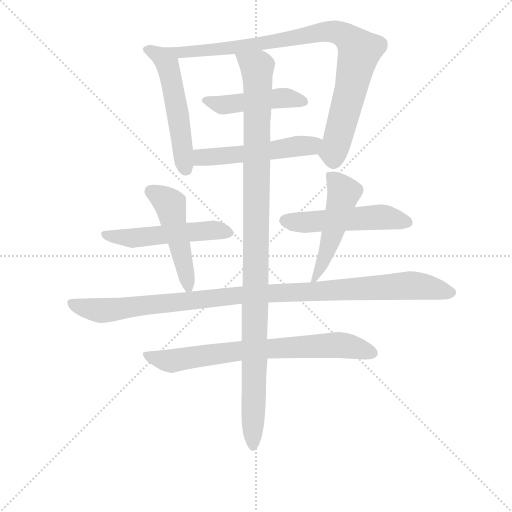
t = 0.00 s
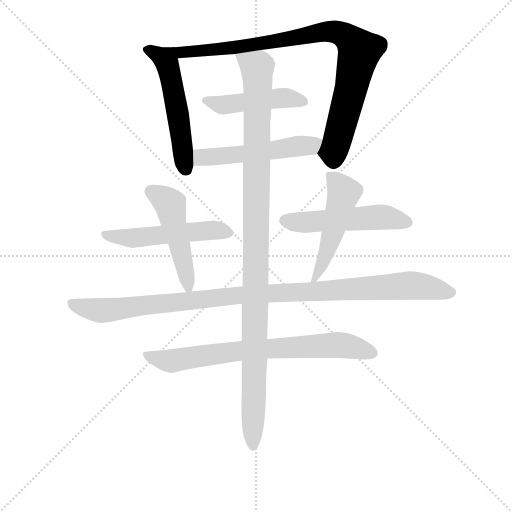
t = 1.77 s
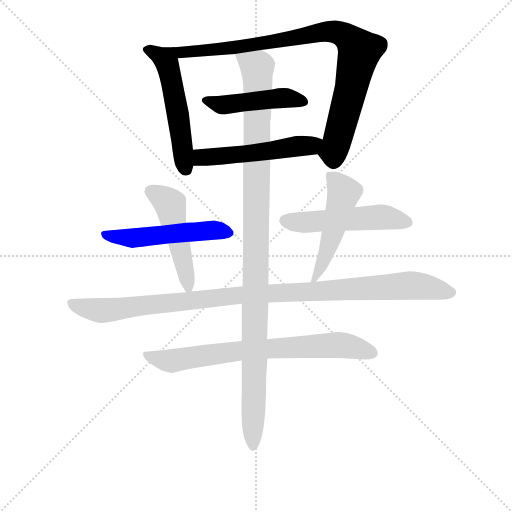
t = 3.53 s
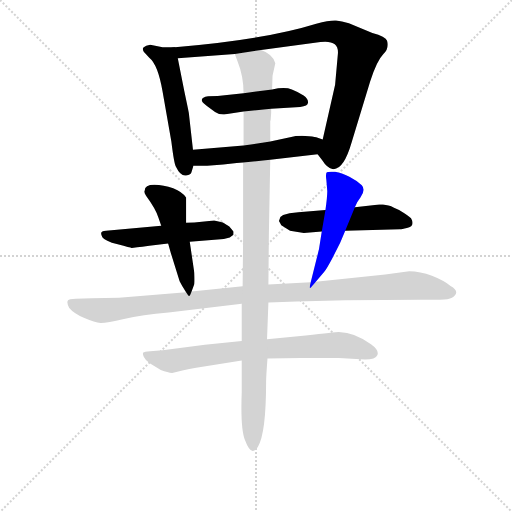
t = 5.30 s
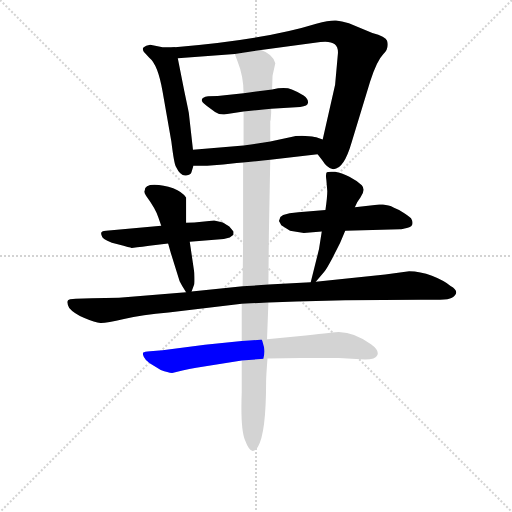
t = 7.07 s
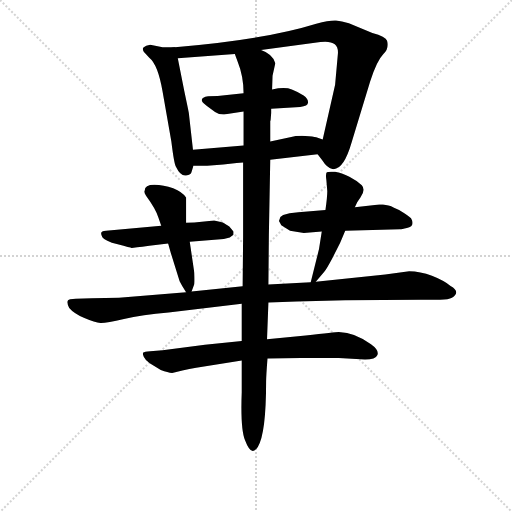
t = 8.84 s

The animated SVG that drew these frames (rendered in a browser with its animation timeline set to each time). Animation: 11 CSS @keyframes rules; one cycle of 8.84 s.

<svg version="1.1" viewBox="0 0 1024 1024" xmlns="http://www.w3.org/2000/svg">
  <g stroke="lightgray" stroke-dasharray="1,1" stroke-width="1" transform="scale(4, 4)">
    <line x1="0" y1="0" x2="256" y2="256"></line>
    <line x1="256" y1="0" x2="0" y2="256"></line>
    <line x1="128" y1="0" x2="128" y2="256"></line>
    <line x1="0" y1="128" x2="256" y2="128"></line>
  </g>
<g transform="scale(0.92, -0.92) translate(60, -900)">
   <style type="text/css">
    @keyframes keyframes0 {
      from {
       stroke: blue;
       stroke-dashoffset: 542;
       stroke-width: 128;
       }
       64% {
       animation-timing-function: step-end;
       stroke: blue;
       stroke-dashoffset: 0;
       stroke-width: 128;
       }
       to {
       stroke: black;
       stroke-width: 1024;
       }
       }
       #make-me-a-hanzi-animation-0 {
         animation: keyframes0 0.691081s both;
         animation-delay: 0.000000s;
         animation-timing-function: linear;
       }
    @keyframes keyframes1 {
      from {
       stroke: blue;
       stroke-dashoffset: 920;
       stroke-width: 128;
       }
       75% {
       animation-timing-function: step-end;
       stroke: blue;
       stroke-dashoffset: 0;
       stroke-width: 128;
       }
       to {
       stroke: black;
       stroke-width: 1024;
       }
       }
       #make-me-a-hanzi-animation-1 {
         animation: keyframes1 0.998698s both;
         animation-delay: 0.691081s;
         animation-timing-function: linear;
       }
    @keyframes keyframes2 {
      from {
       stroke: blue;
       stroke-dashoffset: 472;
       stroke-width: 128;
       }
       61% {
       animation-timing-function: step-end;
       stroke: blue;
       stroke-dashoffset: 0;
       stroke-width: 128;
       }
       to {
       stroke: black;
       stroke-width: 1024;
       }
       }
       #make-me-a-hanzi-animation-2 {
         animation: keyframes2 0.634115s both;
         animation-delay: 1.689779s;
         animation-timing-function: linear;
       }
    @keyframes keyframes3 {
      from {
       stroke: blue;
       stroke-dashoffset: 530;
       stroke-width: 128;
       }
       63% {
       animation-timing-function: step-end;
       stroke: blue;
       stroke-dashoffset: 0;
       stroke-width: 128;
       }
       to {
       stroke: black;
       stroke-width: 1024;
       }
       }
       #make-me-a-hanzi-animation-3 {
         animation: keyframes3 0.681315s both;
         animation-delay: 2.323893s;
         animation-timing-function: linear;
       }
    @keyframes keyframes4 {
      from {
       stroke: blue;
       stroke-dashoffset: 529;
       stroke-width: 128;
       }
       63% {
       animation-timing-function: step-end;
       stroke: blue;
       stroke-dashoffset: 0;
       stroke-width: 128;
       }
       to {
       stroke: black;
       stroke-width: 1024;
       }
       }
       #make-me-a-hanzi-animation-4 {
         animation: keyframes4 0.680501s both;
         animation-delay: 3.005208s;
         animation-timing-function: linear;
       }
    @keyframes keyframes5 {
      from {
       stroke: blue;
       stroke-dashoffset: 491;
       stroke-width: 128;
       }
       62% {
       animation-timing-function: step-end;
       stroke: blue;
       stroke-dashoffset: 0;
       stroke-width: 128;
       }
       to {
       stroke: black;
       stroke-width: 1024;
       }
       }
       #make-me-a-hanzi-animation-5 {
         animation: keyframes5 0.649577s both;
         animation-delay: 3.685710s;
         animation-timing-function: linear;
       }
    @keyframes keyframes6 {
      from {
       stroke: blue;
       stroke-dashoffset: 525;
       stroke-width: 128;
       }
       63% {
       animation-timing-function: step-end;
       stroke: blue;
       stroke-dashoffset: 0;
       stroke-width: 128;
       }
       to {
       stroke: black;
       stroke-width: 1024;
       }
       }
       #make-me-a-hanzi-animation-6 {
         animation: keyframes6 0.677246s both;
         animation-delay: 4.335286s;
         animation-timing-function: linear;
       }
    @keyframes keyframes7 {
      from {
       stroke: blue;
       stroke-dashoffset: 508;
       stroke-width: 128;
       }
       62% {
       animation-timing-function: step-end;
       stroke: blue;
       stroke-dashoffset: 0;
       stroke-width: 128;
       }
       to {
       stroke: black;
       stroke-width: 1024;
       }
       }
       #make-me-a-hanzi-animation-7 {
         animation: keyframes7 0.663411s both;
         animation-delay: 5.012533s;
         animation-timing-function: linear;
       }
    @keyframes keyframes8 {
      from {
       stroke: blue;
       stroke-dashoffset: 1083;
       stroke-width: 128;
       }
       78% {
       animation-timing-function: step-end;
       stroke: blue;
       stroke-dashoffset: 0;
       stroke-width: 128;
       }
       to {
       stroke: black;
       stroke-width: 1024;
       }
       }
       #make-me-a-hanzi-animation-8 {
         animation: keyframes8 1.131348s both;
         animation-delay: 5.675944s;
         animation-timing-function: linear;
       }
    @keyframes keyframes9 {
      from {
       stroke: blue;
       stroke-dashoffset: 751;
       stroke-width: 128;
       }
       71% {
       animation-timing-function: step-end;
       stroke: blue;
       stroke-dashoffset: 0;
       stroke-width: 128;
       }
       to {
       stroke: black;
       stroke-width: 1024;
       }
       }
       #make-me-a-hanzi-animation-9 {
         animation: keyframes9 0.861165s both;
         animation-delay: 6.807292s;
         animation-timing-function: linear;
       }
    @keyframes keyframes10 {
      from {
       stroke: blue;
       stroke-dashoffset: 1127;
       stroke-width: 128;
       }
       79% {
       animation-timing-function: step-end;
       stroke: blue;
       stroke-dashoffset: 0;
       stroke-width: 128;
       }
       to {
       stroke: black;
       stroke-width: 1024;
       }
       }
       #make-me-a-hanzi-animation-10 {
         animation: keyframes10 1.167155s both;
         animation-delay: 7.668457s;
         animation-timing-function: linear;
       }
</style>
<path d="M 320.5 797.5 L 293.5 797.5 L 266.5 802.5 Q 256.5 800.5 252.5 797.5 Q 248.5 794.5 252.5 787.5 L 264.5 774.5 Q 283.5 759.5 293.5 700.5 L 312.5 592.5 Q 318.5 543.5 322.5 537.5 Q 332.5 516.5 344.5 518.5 Q 355.5 519.5 356.5 526.5 L 360.5 539.5 L 359.5 574.5 L 350.5 654.5 Q 347.5 669.5 340.5 702.5 L 326.5 773.5 C 321.5 797.5 321.5 797.5 320.5 797.5 Z" fill="lightgray"></path> 
<path d="M 630.5 564.5 L 640.5 551.5 Q 650.5 535.5 662.5 532.5 Q 686.5 528.5 704.5 590.5 L 744.5 722.5 Q 759.5 768.5 773.5 782.5 Q 786.5 795.5 781.5 811.5 Q 778.5 820.5 749.5 828.5 L 698.5 849.5 Q 682.5 854.5 670.5 855.5 Q 657.5 856.5 627.5 848.5 Q 514.5 813.5 320.5 797.5 C 290.5 794.5 296.5 771.5 326.5 773.5 L 450.5 782.5 L 507.5 791.5 L 636.5 808.5 Q 677.5 813.5 674.5 782.5 L 668.5 715.5 L 641.5 596.5 C 634.5 567.5 627.5 568.5 630.5 564.5 Z" fill="lightgray"></path> 
<path d="M 592.5 667.5 Q 609.5 669.5 609.5 676.5 Q 610.5 685.5 600.0 692.5 Q 589.5 699.5 574.5 705.5 Q 559.5 711.5 531.5 705.5 L 469.5 697.5 L 433.5 693.5 Q 413.5 690.5 392.5 690.5 Q 373.5 687.5 380.5 677.5 Q 383.5 673.5 407.5 656.5 Q 418.5 649.5 430.5 651.5 L 469.5 657.5 L 529.5 663.5 L 592.5 667.5 Z" fill="lightgray"></path> 
<path d="M 527.5 552.5 L 630.5 564.5 C 660.5 567.5 669.5 586.5 641.5 596.5 L 627.5 601.5 Q 621.5 603.5 603.5 604.5 Q 585.5 605.5 570.5 601.5 L 527.5 592.5 L 469.5 583.5 L 359.5 574.5 C 329.5 572.5 330.5 539.5 360.5 539.5 L 390.5 539.5 L 425.5 542.5 L 454.5 545.5 L 468.5 546.5 L 527.5 552.5 Z" fill="lightgray"></path> 
<path d="M 352.5 374.5 L 426.5 380.5 L 439.5 383.5 L 447.5 389.5 L 447.5 396.5 L 438.5 407.5 L 424.5 416.5 L 405.5 420.5 L 362.5 416.5 L 344.5 415.5 L 290.5 409.5 L 170.5 398.5 Q 154.5 398.5 162.5 384.5 Q 167.5 376.5 196.0 369.0 Q 224.5 361.5 226.0 361.0 Q 227.5 360.5 264.5 365.5 L 305.5 370.5 L 352.5 374.5 Z" fill="lightgray"></path> 
<path d="M 356.5 266.5 L 362.5 282.5 Q 363.5 288.5 362.5 306.5 L 352.5 374.5 L 344.5 415.5 L 344.5 470.5 Q 336.5 482.5 316.5 490.5 Q 295.5 498.5 275.5 498.5 Q 254.5 498.5 254.5 485.5 Q 252.5 482.5 257.5 474.5 Q 279.5 444.5 284.5 426.5 L 290.5 409.5 L 305.5 370.5 L 311.5 349.5 L 330.5 288.5 Q 335.5 278.5 344.5 264.5 C 351.5 253.5 351.5 253.5 356.5 266.5 Z" fill="lightgray"></path> 
<path d="M 647.5 443.5 L 588.5 438.5 L 569.5 436.5 L 555.5 432.5 L 549.5 428.5 L 546.5 419.5 L 551.5 410.5 L 570.5 398.5 L 600.5 393.5 L 639.5 396.5 L 690.5 398.5 L 809.5 401.5 Q 813.5 401.5 824.5 404.5 Q 843.5 408.5 833.5 425.5 Q 827.5 431.5 807.5 443.5 L 796.5 448.5 Q 787.5 453.5 784.5 453.5 L 772.5 455.5 L 764.5 455.5 L 711.5 449.5 L 647.5 443.5 Z" fill="lightgray"></path> 
<path d="M 711.5 449.5 L 716.5 460.5 L 723.5 470.5 Q 735.5 487.5 726.5 497.5 Q 716.5 506.5 699.5 515.5 Q 682.5 524.5 668.5 526.5 Q 653.5 527.5 650.5 525.5 Q 647.5 522.5 649.5 508.5 L 651.5 484.5 Q 651.5 472.5 647.5 443.5 L 639.5 396.5 L 633.5 358.5 L 615.5 286.5 C 611.5 269.5 611.5 269.5 626.5 287.5 L 644.5 308.5 Q 648.5 312.5 662.5 338.5 L 679.5 372.5 L 690.5 398.5 L 711.5 449.5 Z" fill="lightgray"></path> 
<path d="M 615.5 286.5 L 523.5 281.5 L 467.5 277.5 L 356.5 266.5 L 344.5 264.5 L 198.5 252.5 L 139.5 251.5 L 104.5 250.5 L 92.5 249.5 Q 81.5 247.5 90.5 230.5 Q 100.5 218.5 123.5 208.5 Q 146.5 198.5 158.5 198.0 Q 170.5 197.5 209.5 206.5 Q 248.5 215.5 306.5 220.5 L 465.5 239.5 L 523.5 242.5 L 584.5 244.5 L 690.5 247.5 L 854.5 248.5 L 896.5 248.5 Q 915.5 248.5 922.5 252.5 Q 942.5 265.5 919.5 278.5 Q 904.5 290.5 879.0 300.5 Q 853.5 310.5 829.5 310.5 L 777.5 303.5 L 626.5 287.5 L 615.5 286.5 Z" fill="lightgray"></path> 
<path d="M 465.5 158.5 L 385.5 150.5 L 293.5 138.5 L 266.5 136.5 Q 253.5 135.5 251.5 133.5 Q 249.5 131.5 252.5 124.5 Q 255.5 117.5 265.5 110.5 L 289.5 95.5 Q 307.5 88.5 316.5 89.5 L 336.5 94.5 Q 351.5 98.5 366.5 100.5 L 465.5 116.5 L 521.5 120.5 L 594.5 121.5 Q 649.5 122.5 676.5 121.5 L 733.5 118.5 Q 756.5 118.5 760.5 128.5 Q 764.5 138.5 746.5 151.5 Q 712.5 177.5 676.5 178.5 Q 668.5 178.5 604.5 170.5 L 520.5 162.5 L 465.5 158.5 Z" fill="lightgray"></path> 
<path d="M 523.5 281.5 L 524.5 388.5 L 527.5 552.5 L 527.5 592.5 L 527.5 636.5 Q 528.5 638.5 528.5 641.5 L 529.5 654.5 L 529.5 663.5 L 531.5 705.5 L 532.5 735.5 L 538.5 762.5 Q 533.5 782.5 507.5 791.5 C 481.5 807.5 440.5 810.5 450.5 782.5 L 456.5 766.5 Q 469.5 734.5 469.5 697.5 L 469.5 657.5 L 469.5 583.5 L 468.5 546.5 L 468.5 385.5 L 467.5 277.5 L 465.5 239.5 L 465.5 158.5 L 465.5 116.5 L 465.5 47.5 Q 462.5 -32.5 472.5 -56.5 Q 481.5 -80.5 489.5 -80.5 Q 494.5 -80.5 500.5 -71.5 Q 518.5 -42.5 518.5 70.5 Q 518.5 81.5 521.5 120.5 L 520.5 162.5 L 523.5 242.5 L 523.5 281.5 Z" fill="lightgray"></path> 
      <clipPath id="make-me-a-hanzi-clip-0">
      <path d="M 320.5 797.5 L 293.5 797.5 L 266.5 802.5 Q 256.5 800.5 252.5 797.5 Q 248.5 794.5 252.5 787.5 L 264.5 774.5 Q 283.5 759.5 293.5 700.5 L 312.5 592.5 Q 318.5 543.5 322.5 537.5 Q 332.5 516.5 344.5 518.5 Q 355.5 519.5 356.5 526.5 L 360.5 539.5 L 359.5 574.5 L 350.5 654.5 Q 347.5 669.5 340.5 702.5 L 326.5 773.5 C 321.5 797.5 321.5 797.5 320.5 797.5 Z" fill="lightgray"></path>
      </clipPath>
      <path clip-path="url(#make-me-a-hanzi-clip-0)" d="M 262.5 792.5 L 299.5 771.5 L 303.5 761.5 L 343.5 532.5 " fill="none" id="make-me-a-hanzi-animation-0" stroke-dasharray="414 828" stroke-linecap="round"></path>

      <clipPath id="make-me-a-hanzi-clip-1">
      <path d="M 630.5 564.5 L 640.5 551.5 Q 650.5 535.5 662.5 532.5 Q 686.5 528.5 704.5 590.5 L 744.5 722.5 Q 759.5 768.5 773.5 782.5 Q 786.5 795.5 781.5 811.5 Q 778.5 820.5 749.5 828.5 L 698.5 849.5 Q 682.5 854.5 670.5 855.5 Q 657.5 856.5 627.5 848.5 Q 514.5 813.5 320.5 797.5 C 290.5 794.5 296.5 771.5 326.5 773.5 L 450.5 782.5 L 507.5 791.5 L 636.5 808.5 Q 677.5 813.5 674.5 782.5 L 668.5 715.5 L 641.5 596.5 C 634.5 567.5 627.5 568.5 630.5 564.5 Z" fill="lightgray"></path>
      </clipPath>
      <path clip-path="url(#make-me-a-hanzi-clip-1)" d="M 330.5 793.5 L 336.5 786.5 L 426.5 793.5 L 641.5 830.5 L 665.5 831.5 L 693.5 819.5 L 721.5 789.5 L 719.5 779.5 L 672.5 588.5 L 664.5 570.5 L 640.5 567.5 " fill="none" id="make-me-a-hanzi-animation-1" stroke-dasharray="792 1584" stroke-linecap="round"></path>

      <clipPath id="make-me-a-hanzi-clip-2">
      <path d="M 592.5 667.5 Q 609.5 669.5 609.5 676.5 Q 610.5 685.5 600.0 692.5 Q 589.5 699.5 574.5 705.5 Q 559.5 711.5 531.5 705.5 L 469.5 697.5 L 433.5 693.5 Q 413.5 690.5 392.5 690.5 Q 373.5 687.5 380.5 677.5 Q 383.5 673.5 407.5 656.5 Q 418.5 649.5 430.5 651.5 L 469.5 657.5 L 529.5 663.5 L 592.5 667.5 Z" fill="lightgray"></path>
      </clipPath>
      <path clip-path="url(#make-me-a-hanzi-clip-2)" d="M 388.5 682.5 L 420.5 671.5 L 555.5 687.5 L 600.5 678.5 " fill="none" id="make-me-a-hanzi-animation-2" stroke-dasharray="344 688" stroke-linecap="round"></path>

      <clipPath id="make-me-a-hanzi-clip-3">
      <path d="M 527.5 552.5 L 630.5 564.5 C 660.5 567.5 669.5 586.5 641.5 596.5 L 627.5 601.5 Q 621.5 603.5 603.5 604.5 Q 585.5 605.5 570.5 601.5 L 527.5 592.5 L 469.5 583.5 L 359.5 574.5 C 329.5 572.5 330.5 539.5 360.5 539.5 L 390.5 539.5 L 425.5 542.5 L 454.5 545.5 L 468.5 546.5 L 527.5 552.5 Z" fill="lightgray"></path>
      </clipPath>
      <path clip-path="url(#make-me-a-hanzi-clip-3)" d="M 368.5 545.5 L 377.5 557.5 L 615.5 583.5 L 632.5 593.5 " fill="none" id="make-me-a-hanzi-animation-3" stroke-dasharray="402 804" stroke-linecap="round"></path>

      <clipPath id="make-me-a-hanzi-clip-4">
      <path d="M 352.5 374.5 L 426.5 380.5 L 439.5 383.5 L 447.5 389.5 L 447.5 396.5 L 438.5 407.5 L 424.5 416.5 L 405.5 420.5 L 362.5 416.5 L 344.5 415.5 L 290.5 409.5 L 170.5 398.5 Q 154.5 398.5 162.5 384.5 Q 167.5 376.5 196.0 369.0 Q 224.5 361.5 226.0 361.0 Q 227.5 360.5 264.5 365.5 L 305.5 370.5 L 352.5 374.5 Z" fill="lightgray"></path>
      </clipPath>
      <path clip-path="url(#make-me-a-hanzi-clip-4)" d="M 167.5 390.5 L 234.5 382.5 L 400.5 399.5 L 438.5 393.5 " fill="none" id="make-me-a-hanzi-animation-4" stroke-dasharray="401 802" stroke-linecap="round"></path>

      <clipPath id="make-me-a-hanzi-clip-5">
      <path d="M 356.5 266.5 L 362.5 282.5 Q 363.5 288.5 362.5 306.5 L 352.5 374.5 L 344.5 415.5 L 344.5 470.5 Q 336.5 482.5 316.5 490.5 Q 295.5 498.5 275.5 498.5 Q 254.5 498.5 254.5 485.5 Q 252.5 482.5 257.5 474.5 Q 279.5 444.5 284.5 426.5 L 290.5 409.5 L 305.5 370.5 L 311.5 349.5 L 330.5 288.5 Q 335.5 278.5 344.5 264.5 C 351.5 253.5 351.5 253.5 356.5 266.5 Z" fill="lightgray"></path>
      </clipPath>
      <path clip-path="url(#make-me-a-hanzi-clip-5)" d="M 269.5 483.5 L 309.5 455.5 L 349.5 273.5 " fill="none" id="make-me-a-hanzi-animation-5" stroke-dasharray="363 726" stroke-linecap="round"></path>

      <clipPath id="make-me-a-hanzi-clip-6">
      <path d="M 647.5 443.5 L 588.5 438.5 L 569.5 436.5 L 555.5 432.5 L 549.5 428.5 L 546.5 419.5 L 551.5 410.5 L 570.5 398.5 L 600.5 393.5 L 639.5 396.5 L 690.5 398.5 L 809.5 401.5 Q 813.5 401.5 824.5 404.5 Q 843.5 408.5 833.5 425.5 Q 827.5 431.5 807.5 443.5 L 796.5 448.5 Q 787.5 453.5 784.5 453.5 L 772.5 455.5 L 764.5 455.5 L 711.5 449.5 L 647.5 443.5 Z" fill="lightgray"></path>
      </clipPath>
      <path clip-path="url(#make-me-a-hanzi-clip-6)" d="M 558.5 420.5 L 605.5 416.5 L 780.5 427.5 L 825.5 416.5 " fill="none" id="make-me-a-hanzi-animation-6" stroke-dasharray="397 794" stroke-linecap="round"></path>

      <clipPath id="make-me-a-hanzi-clip-7">
      <path d="M 711.5 449.5 L 716.5 460.5 L 723.5 470.5 Q 735.5 487.5 726.5 497.5 Q 716.5 506.5 699.5 515.5 Q 682.5 524.5 668.5 526.5 Q 653.5 527.5 650.5 525.5 Q 647.5 522.5 649.5 508.5 L 651.5 484.5 Q 651.5 472.5 647.5 443.5 L 639.5 396.5 L 633.5 358.5 L 615.5 286.5 C 611.5 269.5 611.5 269.5 626.5 287.5 L 644.5 308.5 Q 648.5 312.5 662.5 338.5 L 679.5 372.5 L 690.5 398.5 L 711.5 449.5 Z" fill="lightgray"></path>
      </clipPath>
      <path clip-path="url(#make-me-a-hanzi-clip-7)" d="M 654.5 520.5 L 687.5 481.5 L 650.5 351.5 L 620.5 292.5 " fill="none" id="make-me-a-hanzi-animation-7" stroke-dasharray="380 760" stroke-linecap="round"></path>

      <clipPath id="make-me-a-hanzi-clip-8">
      <path d="M 615.5 286.5 L 523.5 281.5 L 467.5 277.5 L 356.5 266.5 L 344.5 264.5 L 198.5 252.5 L 139.5 251.5 L 104.5 250.5 L 92.5 249.5 Q 81.5 247.5 90.5 230.5 Q 100.5 218.5 123.5 208.5 Q 146.5 198.5 158.5 198.0 Q 170.5 197.5 209.5 206.5 Q 248.5 215.5 306.5 220.5 L 465.5 239.5 L 523.5 242.5 L 584.5 244.5 L 690.5 247.5 L 854.5 248.5 L 896.5 248.5 Q 915.5 248.5 922.5 252.5 Q 942.5 265.5 919.5 278.5 Q 904.5 290.5 879.0 300.5 Q 853.5 310.5 829.5 310.5 L 777.5 303.5 L 626.5 287.5 L 615.5 286.5 Z" fill="lightgray"></path>
      </clipPath>
      <path clip-path="url(#make-me-a-hanzi-clip-8)" d="M 96.5 239.5 L 157.5 224.5 L 461.5 258.5 L 827.5 279.5 L 918.5 265.5 " fill="none" id="make-me-a-hanzi-animation-8" stroke-dasharray="955 1910" stroke-linecap="round"></path>

      <clipPath id="make-me-a-hanzi-clip-9">
      <path d="M 465.5 158.5 L 385.5 150.5 L 293.5 138.5 L 266.5 136.5 Q 253.5 135.5 251.5 133.5 Q 249.5 131.5 252.5 124.5 Q 255.5 117.5 265.5 110.5 L 289.5 95.5 Q 307.5 88.5 316.5 89.5 L 336.5 94.5 Q 351.5 98.5 366.5 100.5 L 465.5 116.5 L 521.5 120.5 L 594.5 121.5 Q 649.5 122.5 676.5 121.5 L 733.5 118.5 Q 756.5 118.5 760.5 128.5 Q 764.5 138.5 746.5 151.5 Q 712.5 177.5 676.5 178.5 Q 668.5 178.5 604.5 170.5 L 520.5 162.5 L 465.5 158.5 Z" fill="lightgray"></path>
      </clipPath>
      <path clip-path="url(#make-me-a-hanzi-clip-9)" d="M 260.5 129.5 L 313.5 115.5 L 460.5 137.5 L 675.5 150.5 L 749.5 132.5 " fill="none" id="make-me-a-hanzi-animation-9" stroke-dasharray="623 1246" stroke-linecap="round"></path>

      <clipPath id="make-me-a-hanzi-clip-10">
      <path d="M 523.5 281.5 L 524.5 388.5 L 527.5 552.5 L 527.5 592.5 L 527.5 636.5 Q 528.5 638.5 528.5 641.5 L 529.5 654.5 L 529.5 663.5 L 531.5 705.5 L 532.5 735.5 L 538.5 762.5 Q 533.5 782.5 507.5 791.5 C 481.5 807.5 440.5 810.5 450.5 782.5 L 456.5 766.5 Q 469.5 734.5 469.5 697.5 L 469.5 657.5 L 469.5 583.5 L 468.5 546.5 L 468.5 385.5 L 467.5 277.5 L 465.5 239.5 L 465.5 158.5 L 465.5 116.5 L 465.5 47.5 Q 462.5 -32.5 472.5 -56.5 Q 481.5 -80.5 489.5 -80.5 Q 494.5 -80.5 500.5 -71.5 Q 518.5 -42.5 518.5 70.5 Q 518.5 81.5 521.5 120.5 L 520.5 162.5 L 523.5 242.5 L 523.5 281.5 Z" fill="lightgray"></path>
      </clipPath>
      <path clip-path="url(#make-me-a-hanzi-clip-10)" d="M 458.5 780.5 L 499.5 749.5 L 500.5 729.5 L 490.5 -70.5 " fill="none" id="make-me-a-hanzi-animation-10" stroke-dasharray="999 1998" stroke-linecap="round"></path>

</g>
</svg>
